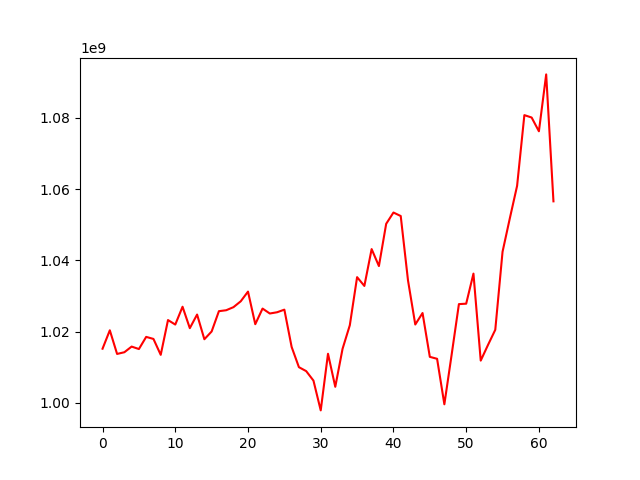

Source data for this figure (header and first rows):
, 0
0, 1015229791
1, 1020395846
2, 1013760079
3, 1014237598
4, 1015824216
5, 1015133490
6, 1018546240
7, 1017970894
8, 1013507528
9, 1023268351
10, 1022005342
11, 1027011234
12, 1020993561
13, 1024817669
14, 1017884655
15, 1020064131
16, 1025762354
17, 1026027678
18, 1026890249
19, 1028536023
20, 1031259753
21, 1022108694
22, 1026494628
23, 1025109880
24, 1025462174
25, 1026192345
26, 1015720510
27, 1010046536
28, 1008936761
29, 1006279193
30, 997910171
31, 1013812240
32, 1004530502
33, 1015186732
34, 1021822173
35, 1035313935
36, 1032849090
37, 1043190432
38, 1038428884
39, 1050286220
40, 1053454796
41, 1052476458
42, 1034406895
43, 1022019380
44, 1025244019
45, 1012942858
46, 1012394108
47, 999624792
48, 1013544955
49, 1027745476
50, 1027865040
51, 1036305357
52, 1011887205
53, 1016284063
54, 1020534795
55, 1042441610
56, 1051819436
57, 1060941692
58, 1080800058
59, 1080124993
... 3 more rows
